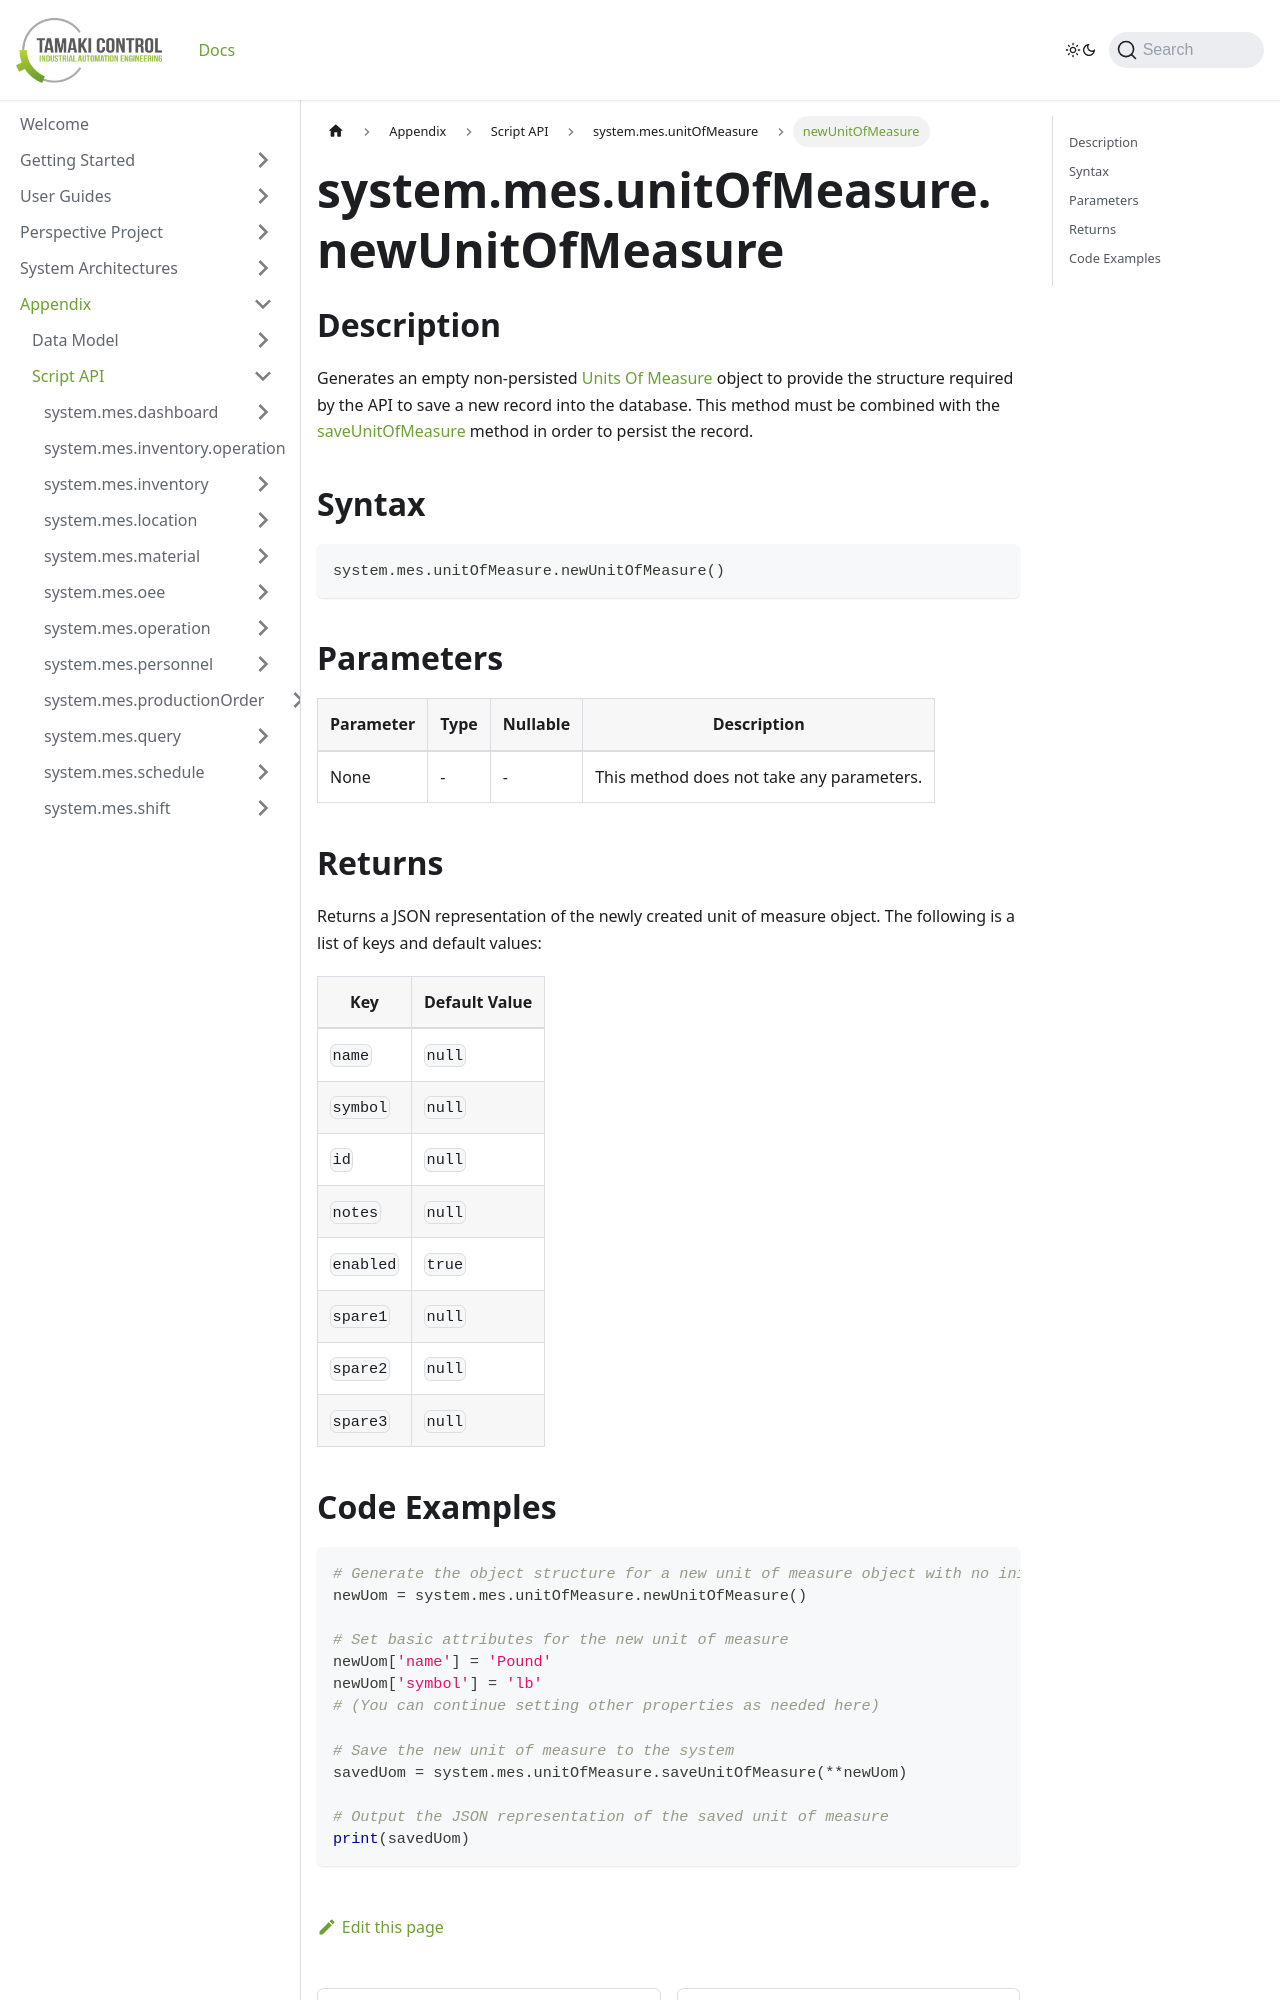

repository: TamakiControl/tamaki-mes-docs · page: docs/appendix/script-api/unit-of-measure-script-api/new-unit-of-measure/index.html · generator: docusaurus

---
sidebar_position: 2
title: "newUnitOfMeasure"
description: "Generates an empty non-persisted unit of measure object to provide the structure to save a new record into the database."
---

# system.mes.unitOfMeasure.newUnitOfMeasure

## Description

Generates an empty non-persisted [Units Of Measure](../../data-model/utility-models/unit-of-measure-model/unit-of-measure) object to provide the structure required by the API
to save a new record into the database. This method must be combined with the [saveUnitOfMeasure](./save-unit-of-measure) method in order to persist the record.

## Syntax

```python
system.mes.unitOfMeasure.newUnitOfMeasure()
```

## Parameters

| Parameter | Type | Nullable | Description                               |
|-----------|------|----------|-------------------------------------------|
| None      | -    | -        | This method does not take any parameters. |

## Returns

Returns a JSON representation of the newly created unit of measure object. The following is a list of keys and default values:

| Key       | Default Value |
|-----------|---------------|
| `name`    | `null`        |
| `symbol`  | `null`        |
| `id`      | `null`        |
| `notes`   | `null`        |
| `enabled` | `true`        |
| `spare1`  | `null`        |
| `spare2`  | `null`        |
| `spare3`  | `null`        |
